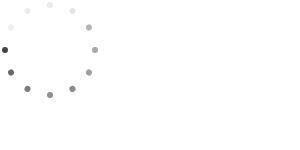
t = 0.00 s
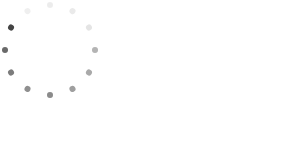
t = 0.16 s
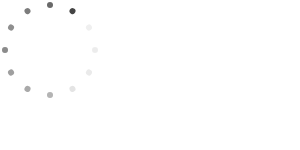
t = 0.34 s
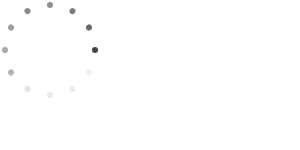
t = 0.50 s
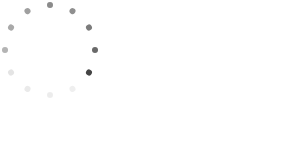
t = 0.66 s
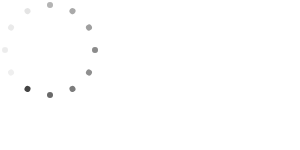
t = 0.84 s

The animated SVG that drew these frames (rendered in a browser with its animation timeline set to each time). Animation: 1 SMIL element (animateTransform=1); one cycle of 1.00 s, repeats indefinitely.

<svg version="1.1" xmlns:xlink="http://www.w3.org/1999/xlink" xmlns="http://www.w3.org/2000/svg">
  <g id="spinner">
      <g id="bit3">
          <g id="bit2">
              <circle cx="5" cy="50" r="3" stroke="none"  stroke-width="2" fill="#444" id="bit"/>
              <use transform="rotate(-30 50 50)" opacity="0.8" xlink:href="#bit"/>
              <use transform="rotate(-60 50 50)" opacity="0.7" xlink:href="#bit"/>
              <use transform="rotate(-90 50 50)" opacity="0.6" xlink:href="#bit"/>
          </g>
      <use transform="rotate(-120 50 50)" opacity="0.4" xlink:href="#bit2"/>
      </g>
      <use transform="rotate(-120 50 50)" opacity="0.35" xlink:href="#bit3"/>
      <animateTransform attributeName="transform" type="rotate" 
           values="0 50 50; 30 50 50; 60 50 50; 90 50 50; 120 50 50; 150 50 50; 180 50 50; 210 50 50; 240 50 50; 270 50 50; 300 50 50; 330 50 50;" 
          dur="1s" calcMode="discrete" repeatCount="indefinite" />
  </g>
</svg>
